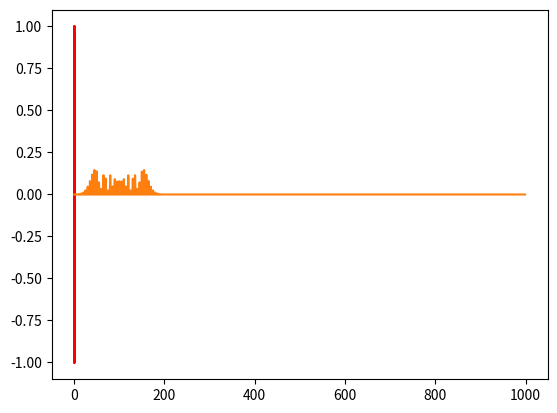

Here is the Python script that generated this plot:
import numpy as np
import matplotlib.pyplot as plt
from scipy.io import wavfile

#normalize function
def norm(data):
    min_v = min(data)
    max_v = max(data)
    return np.array([((x-min_v) / (max_v-min_v)) for x in data])*2.0-1





###FM Part####
modulator_frequency = 5.0                  #Hz
carrier_frequency = 100.0                    #Hz

length = 1
#signal length in seconds
sr = 44100.0                                             #sample rate
t = np.arange(0,1.0,1.0/(length*sr))    #time axis

depth = 2                                                  #modulation strength
modulator = np.sin(2.0 * np.pi * modulator_frequency * t) * depth #modulator signal

product = np.zeros_like(modulator)     #allocat memory 

#generate modulated signal
for i, j in enumerate(t):
    product[i] = np.sin(2. * np.pi * (carrier_frequency * j + modulator[i]))

y = norm(product) #normalize signal 






#plot time & frequency and save to disk.....

plt.plot(t,y )
plt.plot(t, norm(modulator), color="red")
plt.show()

####PLOT SIGNAL IN FREQUENCY DOMAIN####
plt.plot(np.arange(1000),np.abs(np.fft.ifft(y))[:1000])
plt.show()

####WRITE AUDIO FILE####
y *= 32767
y = np.int16(y)
wavfile.write("file.wav", 44100, y)


